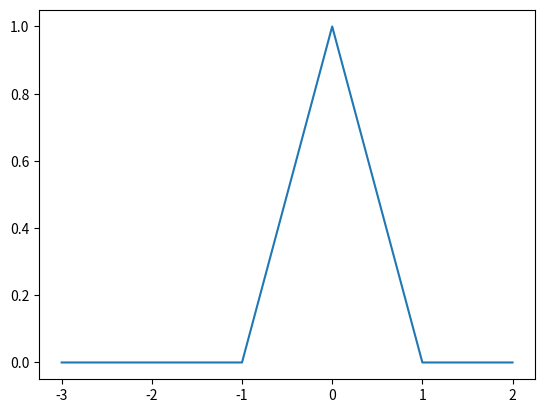

Reproduce this figure in Python.
import matplotlib.pyplot
xvalues = []
yvalues = []
def values():
	RANGE_X = 0.1
	START_VALUE = -3.1
	for times in range(0,51):
		START_VALUE += RANGE_X
		xvalues.append(round(START_VALUE,2))
def draw_graph():
	for x in xvalues:
		MOD_X = abs(x)
		F_VALUE = 1-MOD_X
		if( MOD_X <= 1 ):
			yvalues.append(F_VALUE)
		else:
			yvalues.append(0)
	matplotlib.pyplot.plot(xvalues,yvalues)
	matplotlib.pyplot.show()
values()
draw_graph()
